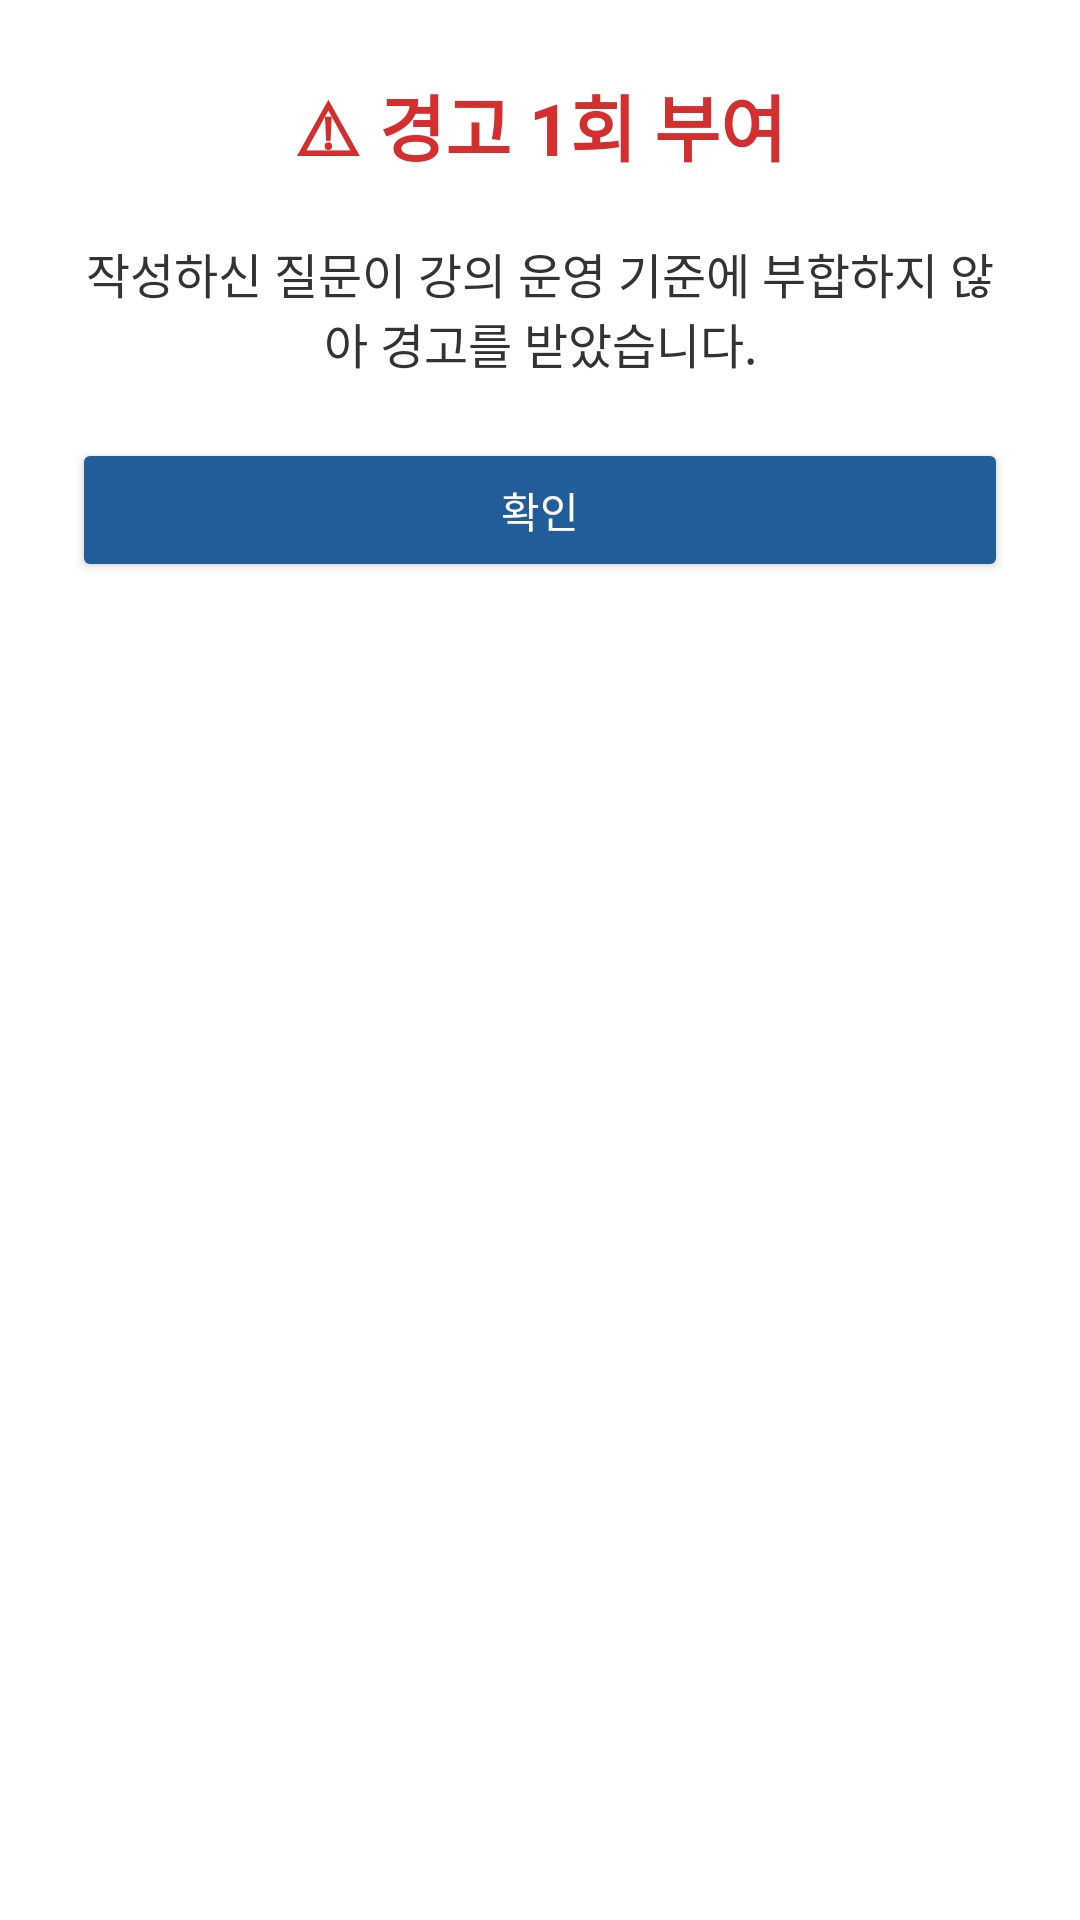

The Android layout XML behind this screen, and the referenced resources:
<!-- AndroidManifest.xml: application theme Theme.Gyaut -->
<!-- res/layout/dialog_warning.xml -->
<?xml version="1.0" encoding="utf-8"?>
<LinearLayout
    xmlns:android="http://schemas.android.com/apk/res/android"
    android:layout_width="match_parent"
    android:layout_height="wrap_content"
    android:orientation="vertical"
    android:padding="24dp"
    android:background="#FFFFFF">

    <TextView
        android:id="@+id/textWarningTitle"
        android:layout_width="match_parent"
        android:layout_height="wrap_content"
        android:text="⚠ 경고 1회 부여"
        android:textSize="24sp"
        android:textStyle="bold"
        android:textColor="#D32F2F"
        android:gravity="center"
        android:layout_marginBottom="20dp" />

    <TextView
        android:id="@+id/textWarningMessage"
        android:layout_width="match_parent"
        android:layout_height="wrap_content"
        android:text="작성하신 질문이 강의 운영 기준에 부합하지 않아 경고를 받았습니다."
        android:textSize="16sp"
        android:textColor="#333333"
        android:gravity="center"
        android:layout_marginBottom="20dp" />

    <Button
        android:id="@+id/buttonConfirm"
        android:layout_width="match_parent"
        android:layout_height="wrap_content"
        android:text="확인"
        android:textColor="#FFFFFF"
        android:backgroundTint="#205D99" />

</LinearLayout>
<!-- resources referenced by this layout -->
<resources>
  <style name="Theme.Gyaut" parent="Base.Theme.Gyaut" />
  <style name="Base.Theme.Gyaut" parent="Theme.Material3.Dark.NoActionBar">
          
          
          <item name="android:windowBackground">@color/bg</item>
          <item name="colorPrimary">@color/primary</item>
          <item name="colorOnPrimary">@color/onPrimary</item>
      </style>
  <color name="bg">#171B2E</color>
  <color name="primary">#F7C948</color>
  <color name="onPrimary">#1B1F33</color>
</resources>
